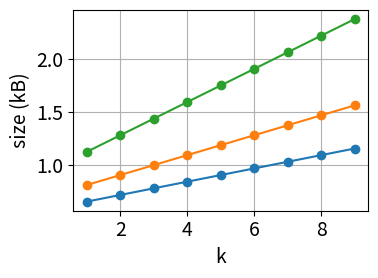

Write the Python code that produced this figure.
import matplotlib.pyplot as plt
import numpy as np
import matplotlib as mpl

mpl.rcParams.update({'font.size': 14})

# 数据
x_values = np.arange(1, 10)
d_values = [1,2,4] # degree of h
log_k_values = np.arange(1, 10)  # k instances
log_m_values = 2  # m-length witness
m_values = 2 ** log_m_values
F_size = 256/8/1024 # KB
G_size = 512/8/1024 # KB

# 优化证明大小
optimized_proof_size_F_d1 = ((d_values[0] + 1) * log_k_values + 7)
optimized_proof_size_G_d1 = ((d_values[0] + 1) * log_m_values + 2)

optimized_proof_size_F_d2 = ((d_values[1] + 1) * log_k_values + 7)
optimized_proof_size_G_d2 = ((d_values[1] + 1) * log_m_values + 2)

optimized_proof_size_F_d4 = ((d_values[2] + 1) * log_k_values + 7)
optimized_proof_size_G_d4 = ((d_values[2] + 1) * log_m_values + 2)

# 绘图
plt.figure(figsize=(4, 3))
plt.plot(x_values, optimized_proof_size_F_d1*F_size + optimized_proof_size_G_d1*G_size,  marker='o')
plt.plot(x_values, optimized_proof_size_F_d2*F_size + optimized_proof_size_G_d2*G_size,  marker='o')
plt.plot(x_values, optimized_proof_size_F_d4*F_size + optimized_proof_size_G_d4*G_size,  marker='o')
plt.xlabel('k')
plt.ylabel('size (kB)')
plt.legend()
plt.grid(True)
plt.legend(frameon=False)
plt.tight_layout()


plt.show()